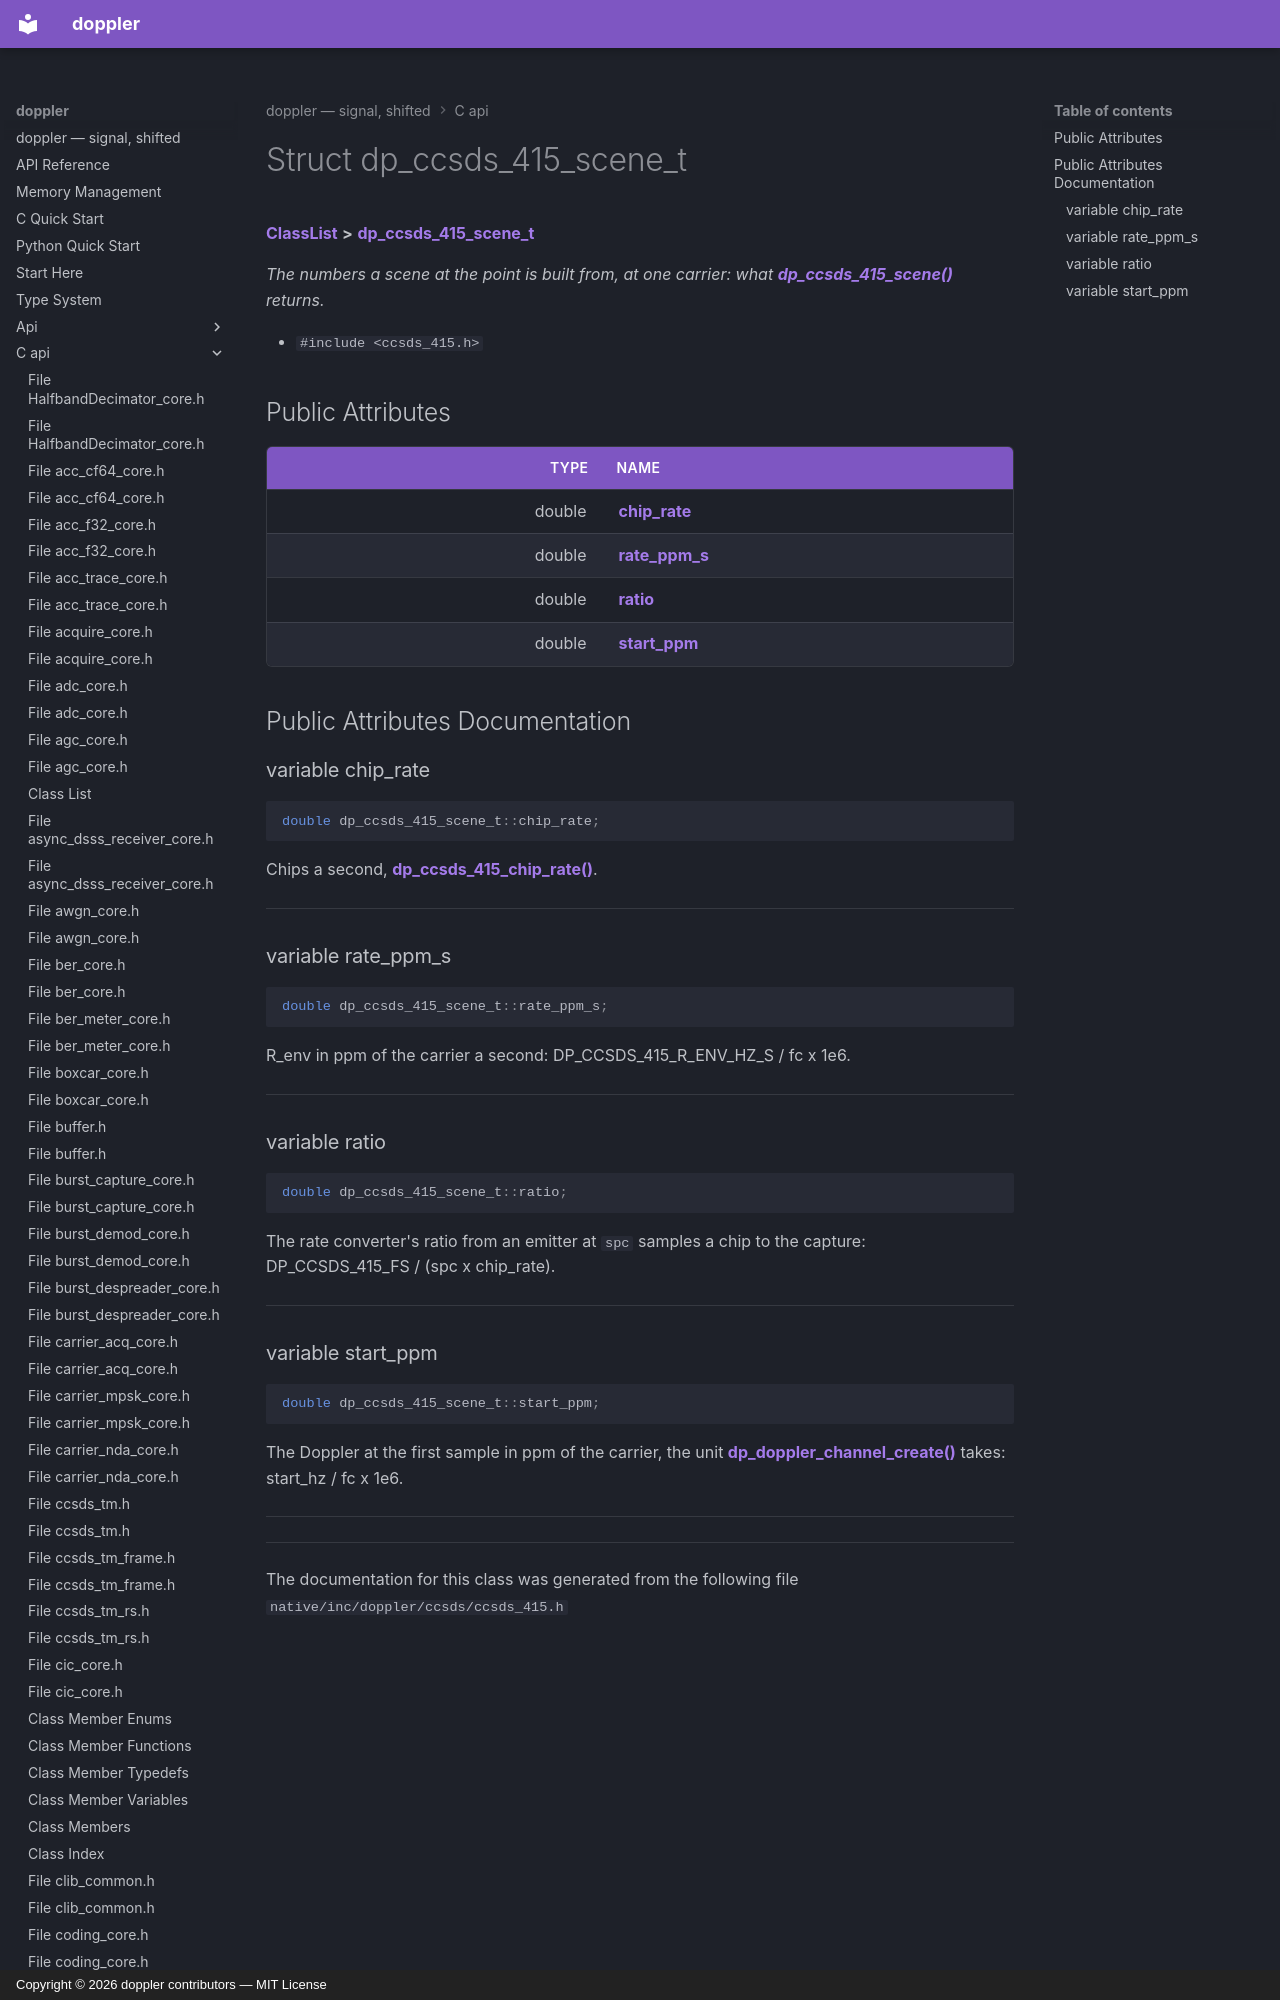

repository: doppler-dsp/doppler · page: c-api/structdp__ccsds__415__scene__t/index.html · generator: mkdocs · copyright: Copyright © 2026 doppler contributors — MIT License



# Struct dp\_ccsds\_415\_scene\_t



[**ClassList**](annotated.md) **>** [**dp\_ccsds\_415\_scene\_t**](structdp__ccsds__415__scene__t.md)



_The numbers a scene at the point is built from, at one carrier: what_ [_**dp\_ccsds\_415\_scene()**_](ccsds__415_8h.md#function-dp_ccsds_415_scene) _returns._

* `#include <ccsds_415.h>`





















## Public Attributes

| Type | Name |
| ---: | :--- |
|  double | [**chip\_rate**](#variable-chip_rate)  <br> |
|  double | [**rate\_ppm\_s**](#variable-rate_ppm_s)  <br> |
|  double | [**ratio**](#variable-ratio)  <br> |
|  double | [**start\_ppm**](#variable-start_ppm)  <br> |
